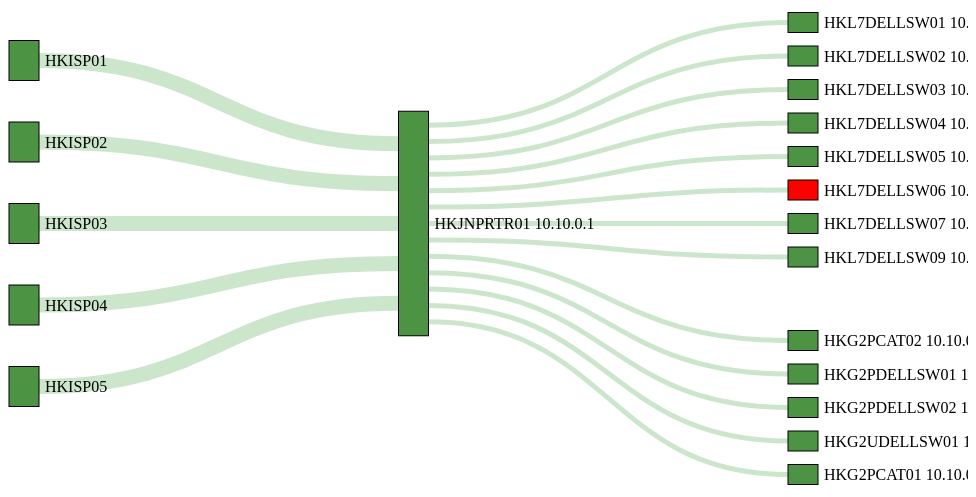
D3 v2 page, settled after 360 driven frames (6 s of simulated time); the page loaded 1 data file(s).



var transition;

var margin = {top: 1, right: 150, bottom: 50, left: 1},
    width = 960 - margin.left - margin.right,
    height = 500 - margin.top - margin.bottom;

var formatNumber = d3.format(",.0f"),
    format = function(d) { return formatNumber(d) + " TWh"; },
    color = d3.scale.category20();

var svg = d3.select("#chart").append("svg")
    .attr("width", width + margin.left + margin.right)
    .attr("height", height + margin.top + margin.bottom)
  .append("g")
    .attr("transform", "translate(" + margin.left + "," + margin.top + ")");

var sankey = d3.sankey()
    .nodeWidth(30)
    .nodePadding(15)
    .size([width, height]);

var path = sankey.link();

d3.json("HK.json", function(energy) {

  sankey
      .nodes(energy.nodes)
      .links(energy.links)
      .layout(50);

  var link = svg.append("g").selectAll(".link")
      .data(energy.links)
    .enter().append("path")
      .attr("class", function(d){
        if(d.status && d.status === 'error')
          return 'link error'
        else
          return 'link'
      })
      .attr("d", path)
      .style("stroke-width", function(d) { return Math.max(1, d.dy); })
      .sort(function(a, b) { return b.dy - a.dy; });

  link.append("title")
      .text(function(d) { return d.source.name + " → " + d.target.name + "\n" + format(d.value); });

  var Group = [{name: 'ISP'}, {name: 'Switch-Qlo'}, {name: 'Switch-G2'}];

  var node = svg.append("g")
      .attr("class", 'nodes')
      .selectAll(".node")
      .data(energy.nodes)
      .enter().append("g")
      .attr("class", function(d){ return 'nodegroup ' + d.group })
      .attr("transform", function(d) { return "translate(" + d.x + "," + d.y + ")"; })



  node.append("rect")
      .attr("height", function(d) { return d.dy; })
      .attr("width", sankey.nodeWidth())
      .style("fill", function(d) { 
        if(d.status === 'error')
        return "red"
        else return "#4d9344" 
      })
      .style("stroke", function(d) { return d3.rgb(d.color).darker(2); })
    .append("title")
      .text(function(d) { return d.name + "\n" + format(d.value); });

  transition = node.append("text")
      .attr("x", 6 + sankey.nodeWidth())
      .attr("text-anchor", "start")
      .attr("y", function(d) { return d.dy / 2; })
      .attr("dy", ".35em")
      .attr("transform", null)
      .text(function(d) { return d.name; });

  d3.selectAll(".nodegroup")
  .filter(function(d){return d.device === 'switch'})
  .on("click", function(){
    var self = this;
    fadeOut();
    d3.select(this).transition().duration(500).attr("transform", "translate(0, 74.5)")
    .select("rect")
    .attr("height", 300);

    d3.select(this).select("text").remove();

    // d3.select(this.parentNode).transition().delay(1000).remove();

    d3.select(this).transition().delay(1000).remove();


    // d3.select("svg").select("g").selectAll("g").transition().delay(500).remove();

// return
setTimeout(function(){

  d3.json("SW.json", function(energy) {

    sankey
        .nodes(energy.nodes)
        .links(energy.links)
        .layout(50);

    var link = svg.append("g").selectAll(".link")
        .data(energy.links)
      .enter().append("path")
        .attr("class", function(d){
          if(d.status && d.status === 'error')
            return 'link error'
          else
            return 'link'
        })
        .attr("d", path)
        .style("stroke-width", function(d) { return Math.max(1, d.dy); })
        .sort(function(a, b) { return b.dy - a.dy; });

    link.append("title")
        .text(function(d) { return d.source.name + " → " + d.target.name + "\n" + format(d.value); });

    var Group = [{name: 'ISP'}, {name: 'Switch-Qlo'}, {name: 'Switch-G2'}];

    var node = svg.append("g")
        .attr("class", 'nodes')
        .selectAll(".node")
        .data(energy.nodes)
        .enter()
        .append("g")
        .attr("class", function(d){ return 'nodegroup ' + d.group })
        .attr("transform", function(d) { return "translate(" + d.x + "," + d.y + ")"; })



    node.append("rect")
        .attr("height", function(d) { return d.dy; })
        .attr("width", sankey.nodeWidth())
        .style("fill", function(d) { 
          if(d.status === 'error')
          return "red"
          else return "#4d9344" 
        })
        .style("stroke", function(d) { return d3.rgb(d.color).darker(2); })
      .append("title")
        .text(function(d) { return d.name + "\n" + format(d.value); });

    node.append("text")
        .attr("x", 6 + sankey.nodeWidth())
        .attr("text-anchor", "start")
        .attr("y", function(d) { return d.dy / 2; })
        .attr("dy", ".35em")
        .attr("transform", null)
        .text(function(d) { return d.name; });
    fadeIn(500);
  }
 )
}
, 500);
  

  })

  fadeIn(500);
});
$("#layout").click(function(){
fadeOut(0);

  // var svg = d3.select("body").transition();

  // d3.selectAll(".nodegroup").transition().duration(0).style("opacity", 0).remove();
  // d3.selectAll(".link").transition().duration(0).style("opacity", 0).remove();


  // d3.select("svg").remove();

  // var svg = d3.select("#chart").append("svg")
  //   .attr("width", width + margin.left + margin.right)
  //   .attr("height", height + margin.top + margin.bottom)
  // .append("g")
  //   .attr("transform", "translate(" + margin.left + "," + margin.top + ")");


    d3.json("SW.json", function(energy) {

  sankey
      .nodes(energy.nodes)
      .links(energy.links)
      .layout(50);

  var link = svg.append("g").selectAll(".link")
      .data(energy.links)
    .enter().append("path")
      .attr("class", function(d){
        if(d.status && d.status === 'error')
          return 'link error'
        else
          return 'link'
      })
      .attr("d", path)
      .style("stroke-width", function(d) { return Math.max(1, d.dy); })
      .sort(function(a, b) { return b.dy - a.dy; });

  link.append("title")
      .text(function(d) { return d.source.name + " → " + d.target.name + "\n" + format(d.value); });

  var Group = [{name: 'ISP'}, {name: 'Switch-Qlo'}, {name: 'Switch-G2'}];

  var node = svg.append("g")
      .attr("class", 'nodes')
      .selectAll(".node")
      .data(energy.nodes)
      .enter()
      .append("g")
      .attr("class", function(d){ return 'nodegroup ' + d.group })
      .attr("transform", function(d) { return "translate(" + d.x + "," + d.y + ")"; })



  node.append("rect")
      .attr("height", function(d) { return d.dy; })
      .attr("width", sankey.nodeWidth())
      .style("fill", function(d) { 
        if(d.status === 'error')
        return "red"
        else return "#4d9344" 
      })
      .style("stroke", function(d) { return d3.rgb(d.color).darker(2); })
    .append("title")
      .text(function(d) { return d.name + "\n" + format(d.value); });

  node.append("text")
      .attr("x", 6 + sankey.nodeWidth())
      .attr("text-anchor", "start")
      .attr("y", function(d) { return d.dy / 2; })
      .attr("dy", ".35em")
      .attr("transform", null)
      .text(function(d) { return d.name; });
fadeIn(500);
  function dragmove(d) {
    d3.select(this).attr("transform", "translate(" + d.x + "," + (d.y = Math.max(0, Math.min(height - d.dy, d3.event.y))) + ")");
    sankey.relayout();
    link.attr("d", path);
  }
});
})




GoogleAnalyticsObject = "ga", ga = function() { ga.q.push(arguments); }, ga.q = [], ga.l = +new Date;
ga("create", "UA-48272912-3", "ocks.org");
ga("send", "pageview");


// ── bundle.js
 $("#error").click(function(){
    var svg = d3.select("body").transition();

    svg.selectAll("rect").duration(500).style("fill", "red");
 })

  $("#green").click(function(){
    var svg = d3.select("body").transition();

    svg.selectAll("rect").duration(500).style("fill", "green");
 })

  $("#line-error").click(function(){
    var svg = d3.select("body").transition();

    svg.selectAll("path").duration(500).style("stroke", "red");
 })

  $("#line-green").click(function(){
    var svg = d3.select("body").transition();

    d3.selectAll(".nodegroup").transition().duration(500).style("opacity", "1");
 })

  $("#transition").click(function(){
    var svg = d3.select("body").transition();

    d3.selectAll("g").transition().duration(500)
    .attr("transform", function(d) { return "translate(" + 100 + "," + 100 + ")"; })
 })

function remove(){
  d3.select("svg").remove();
}

function fadeOut(time){
  d3.selectAll(".nodegroup").transition().duration(time).style("opacity", 0).remove();
  d3.selectAll(".link").transition().duration(time).style("opacity", 0).remove();
}

function fadeIn(time){
  d3.selectAll("g").transition().duration(time).style("opacity", 1);
  // d3.selectAll(".link").transition().duration(time).style("stroke-opacity", 0.2);
}
// ── sankey.js
d3.sankey = function() {
  var sankey = {},
      nodeWidth = 24,
      nodePadding = 8,
      size = [1, 1],
      nodes = [],
      nodesByGroup = {};
      links = [];

  sankey.debug = function() {
    // console.log('debug')
    // console.log(nodes);
  };

  sankey.nodeWidth = function(_) {
    if (!arguments.length) return nodeWidth;
    nodeWidth = +_;
    return sankey;
  };

  sankey.nodePadding = function(_) {
    if (!arguments.length) return nodePadding;
    nodePadding = +_;
    return sankey;
  };

  sankey.nodes = function( object ) {
    if (!arguments.length) return nodes;
    nodes = object;
    nodesByGroup = _.groupBy( object, function(node){ return node.group });
    return sankey;
  };

  sankey.links = function(_) {
    if (!arguments.length) return links;
    links = _;
    return sankey;
  };

  sankey.size = function(_) {
    if (!arguments.length) return size;
    size = _;
    return sankey;
  };

  sankey.layout = function(iterations) {
    // console.log($.extend({}, nodes[0]));
    // console.log($.extend({}, links[0]));
    computeNodeLinks();
 
    // console.log($.extend({}, links[0]));
    computeNodeValues();
    // console.log($.extend({}, links[0]));
    computeNodeBreadths();
    computeNodeDepths(iterations);
    computeLinkDepths();

    computeNodeGroup();
    console.log(links)
    console.log(nodes)

    return sankey;
  };

  sankey.relayout = function() {
    computeLinkDepths();
    return sankey;
  };

  sankey.link = function() {
    var curvature = .5;

    function link(d) {

      // console.log(d)

      // var ss = ( d.source.dy -  d.source.sourceLinks.length * d.dy ) / 2
      // var ts = ( d.target.dy -  d.target.targetLinks.length * d.dy ) / 2
      
      var x0 = d.source.x + d.source.dx,
          x1 = d.target.x,
          xi = d3.interpolateNumber(x0, x1),
          x2 = xi(curvature),
          x3 = xi(1 - curvature),
          y0 = d.source.y + d.sy + d.dy / 2,
          y1 = d.target.y + d.ty + d.dy / 2;
           // console.log(d)
      return "M" + x0 + "," + y0
           + "C" + x2 + "," + y0
           + " " + x3 + "," + y1
           + " " + x1 + "," + y1;
    }

    link.curvature = function(_) {
      if (!arguments.length) return curvature;
      curvature = +_;
      return link;
    };

    return link;
  };

  function computeNodeGroup(){
    nodes.forEach(function(node){
      if(node.group === 'G2')
        node.y += 50;
    });
  }

  // Populate the sourceLinks and targetLinks for each node.
  // Also, if the source and target are not objects, assume they are indices.
  function computeNodeLinks() {
    // console.log(nodes)
    nodes.forEach(function(node) {
      // console.log(node)
      node.sourceLinks = [];
      node.targetLinks = [];
    });
    links.forEach(function(link) {
      // console.log(link)
      // console.log($.extend({}, link));
      var source = link.source,
          target = link.target;
      if (typeof source === "number") source = link.source = nodes[link.source];
      if (typeof target === "number") target = link.target = nodes[link.target];
      source.sourceLinks.push(link);
      target.targetLinks.push(link);
    });
  }

  // Compute the value (size) of each node by summing the associated links.
  function computeNodeValues() {
    nodes.forEach(function(node) {
      node.value = Math.max(
        d3.sum(node.sourceLinks, value),
        d3.sum(node.targetLinks, value)
      );
    });
  }

  // Iteratively assign the breadth (x-position) for each node.
  // Nodes are assigned the maximum breadth of incoming neighbors plus one;
  // nodes with no incoming links are assigned breadth zero, while
  // nodes with no outgoing links are assigned the maximum breadth.
  function computeNodeBreadths() {
    var remainingNodes = nodes,
        nextNodes,
        x = 0;

    while (remainingNodes.length) {
      nextNodes = [];
      remainingNodes.forEach(function(node) {
        node.x = x;
        node.dx = nodeWidth;
        node.sourceLinks.forEach(function(link) {
          nextNodes.push(link.target);
        });
      });
      remainingNodes = nextNodes;
      ++x;
    }

    //
    moveSinksRight(x);
    scaleNodeBreadths((width - nodeWidth) / (x - 1));
  }

  function moveSourcesRight() {
    nodes.forEach(function(node) {
      if (!node.targetLinks.length) {
        node.x = d3.min(node.sourceLinks, function(d) { return d.target.x; }) - 1;
      }
    });
  }

  function moveSinksRight(x) {
    nodes.forEach(function(node) {
      if (!node.sourceLinks.length) {
        node.x = x - 1;
      }
    });
  }

  function scaleNodeBreadths(kx) {
    // console.log(kx)
    // console.log(nodes)
    nodes.forEach(function(node) {
      node.x *= kx;
    });
  }

  function computeNodeDepths(iterations) {
    var nodesByBreadth = d3.nest()
        .key(function(d) { return d.x; })
        .sortKeys(d3.ascending)
        .entries(nodes)
        .map(function(d) { return d.values; });

    // console.log(nodesByBreadth)
    //
    initializeNodeDepth();
    resolveCollisions();
    // for (var alpha = 1; iterations > 0; --iterations) {
    //   relaxRightToLeft(alpha *= .99);
    //   resolveCollisions();
    //   relaxLeftToRight(alpha);
    //   resolveCollisions();
    // }

    function initializeNodeDepth() {
      var ky = d3.min(nodesByBreadth, function(nodes) {
        return (size[1] - (nodes.length - 1) * nodePadding) / d3.sum(nodes, value);
      });

      // console.log(nodesByBreadth)

      nodesByBreadth.forEach(function(nodes) {
        nodes.forEach(function(node, i) {
          console.log(node)
          node.y = i;
           // node.dy = node.value * ky;
          if(node.group === 'Router'){
            var routerNum = nodesByBreadth[1].length;
            node.dy = size[1] / ( routerNum + 1 );
          }
          else if(node.group === 'ISP')
            node.dy = 40;
          else if(node.pos === 'root')
            node.dy = 300;
          else
            node.dy = 20;
        });
      });

      links.forEach(function(link) {
        link.dy = link.value;
      });
    }

    function relaxLeftToRight(alpha) {
      nodesByBreadth.forEach(function(nodes, breadth) {
        nodes.forEach(function(node) {
          if (node.targetLinks.length) {
            var y = d3.sum(node.targetLinks, weightedSource) / d3.sum(node.targetLinks, value);
            node.y += (y - center(node)) * alpha;
          }
          // console.log(node.y)
        });
      });

      function weightedSource(link) {
        return center(link.source) * link.value;
      }
    }

    function relaxRightToLeft(alpha) {
      nodesByBreadth.slice().reverse().forEach(function(nodes) {
        nodes.forEach(function(node) {
          if (node.sourceLinks.length) {
            var y = d3.sum(node.sourceLinks, weightedTarget) / d3.sum(node.sourceLinks, value);
            node.y += (y - center(node)) * alpha;
          }
        });
      });

      function weightedTarget(link) {
        return center(link.target) * link.value;
      }
    }

    function resolveCollisions() {
      nodesByBreadth.forEach(function(nodes) {
        var node,
            dy = nodes[0].dy
            y0 = 0,
            n = nodes.length,
            i = 0,
            height = size[1];

        var margin = ( height - n * nodes[0].dy ) / (n + 1);

        // console.log(margin)
        // Push any overlapping nodes down.
        // nodes.sort(ascendingDepth);
        for (i = 0; i < n; ++i) {
          nodes[i].y = (i + 1) * margin + i * dy 
          // node = nodes[i];
          // dy = y0 - node.y;
          // if (dy > 0) node.y += dy;
          // y0 = node.y + node.dy + nodePadding;
        }

        // If the bottommost node goes outside the bounds, push it back up.
        // dy = y0 - nodePadding - size[1];
        // if (dy > 0) {
        //   y0 = node.y -= dy;

        //   // Push any overlapping nodes back up.
        //   for (i = n - 2; i >= 0; --i) {
        //     node = nodes[i];
        //     dy = node.y + node.dy + nodePadding - y0;
        //     if (dy > 0) node.y -= dy;
        //     y0 = node.y;
        //   }
        // }
      });
    }

    function ascendingDepth(a, b) {
      return a.y - b.y;
    }
  }

  function computeLinkDepths() {
    // nodes.forEach(function(node) {
    //   node.sourceLinks.sort(ascendingTargetDepth);
    //   node.targetLinks.sort(ascendingSourceDepth);
    // });
    // console.log(nodesByGroup);

    nodes.forEach(function(node) {
      var sy = 0, ty = 0;

      console.log(
        _.reduce(
          node.sourceLinks, 
          function(sum, node){return sum + node.dy},
          0
        )
      )

      var sourceLinks_dy = _.reduce(node.sourceLinks, function(sum, node){return sum + node.dy}, 0);
      var source_margin = (node.dy - sourceLinks_dy) / (node.sourceLinks.length + 1);

      var targetLinks_dy = _.reduce(node.targetLinks, function(sum, node){return sum + node.dy}, 0);
      var target_margin = (node.dy - targetLinks_dy) / (node.targetLinks.length + 1);

      node.sourceLinks.forEach(function(link, i) {
        link.sy = sy + source_margin * (i + 1);
        sy += link.dy;
      });
      node.targetLinks.forEach(function(link, i) {
        link.ty = ty + target_margin * (i + 1);
        ty += link.dy;
      });
    });

    // function ascendingSourceDepth(a, b) {
    //   return a.source.y - b.source.y;
    // }

    // function ascendingTargetDepth(a, b) {
    //   return a.target.y - b.target.y;
    // }
  }

  function center(node) {
    return node.y + node.dy / 2;
  }

  function value(link) {
    return link.value;
  }

  return sankey;
};


### data: HK.json
{
 "nodes": [
  {
   "name": "HKISP01",
   "group": "ISP"
  },
  {
   "name": "HKISP02",
   "group": "ISP"
  },
  {
   "name": "HKISP03",
   "group": "ISP"
  },
  {
   "name": "HKISP04",
   "group": "ISP"
  },
  {
   "name": "HKISP05",
   "group": "ISP"
  },
  {
   "name": "HKJNPRTR01  10.10.0.1",
   "group": "Router"
  },
  {
   "name": "HKL7DELLSW01  10.10.0.41",
   "group": "Qlo",
   "device": "switch"
  },
  {
   "name": "HKL7DELLSW02  10.10.0.42",
   "group": "Qlo",
   "device": "switch"
  },
  "... 11 more items"
 ],
 "links": [
  {
   "source": 0,
   "target": 5,
   "value": 15
  },
  {
   "source": 1,
   "target": 5,
   "value": 15
  },
  {
   "source": 2,
   "target": 5,
   "value": 15
  },
  {
   "source": 3,
   "target": 5,
   "value": 15
  },
  {
   "source": 4,
   "target": 5,
   "value": 15
  },
  {
   "source": 5,
   "target": 6,
   "value": 5
  },
  {
   "source": 5,
   "target": 7,
   "value": 5
  },
  {
   "source": 5,
   "target": 8,
   "value": 5
  },
  "... 10 more items"
 ]
}